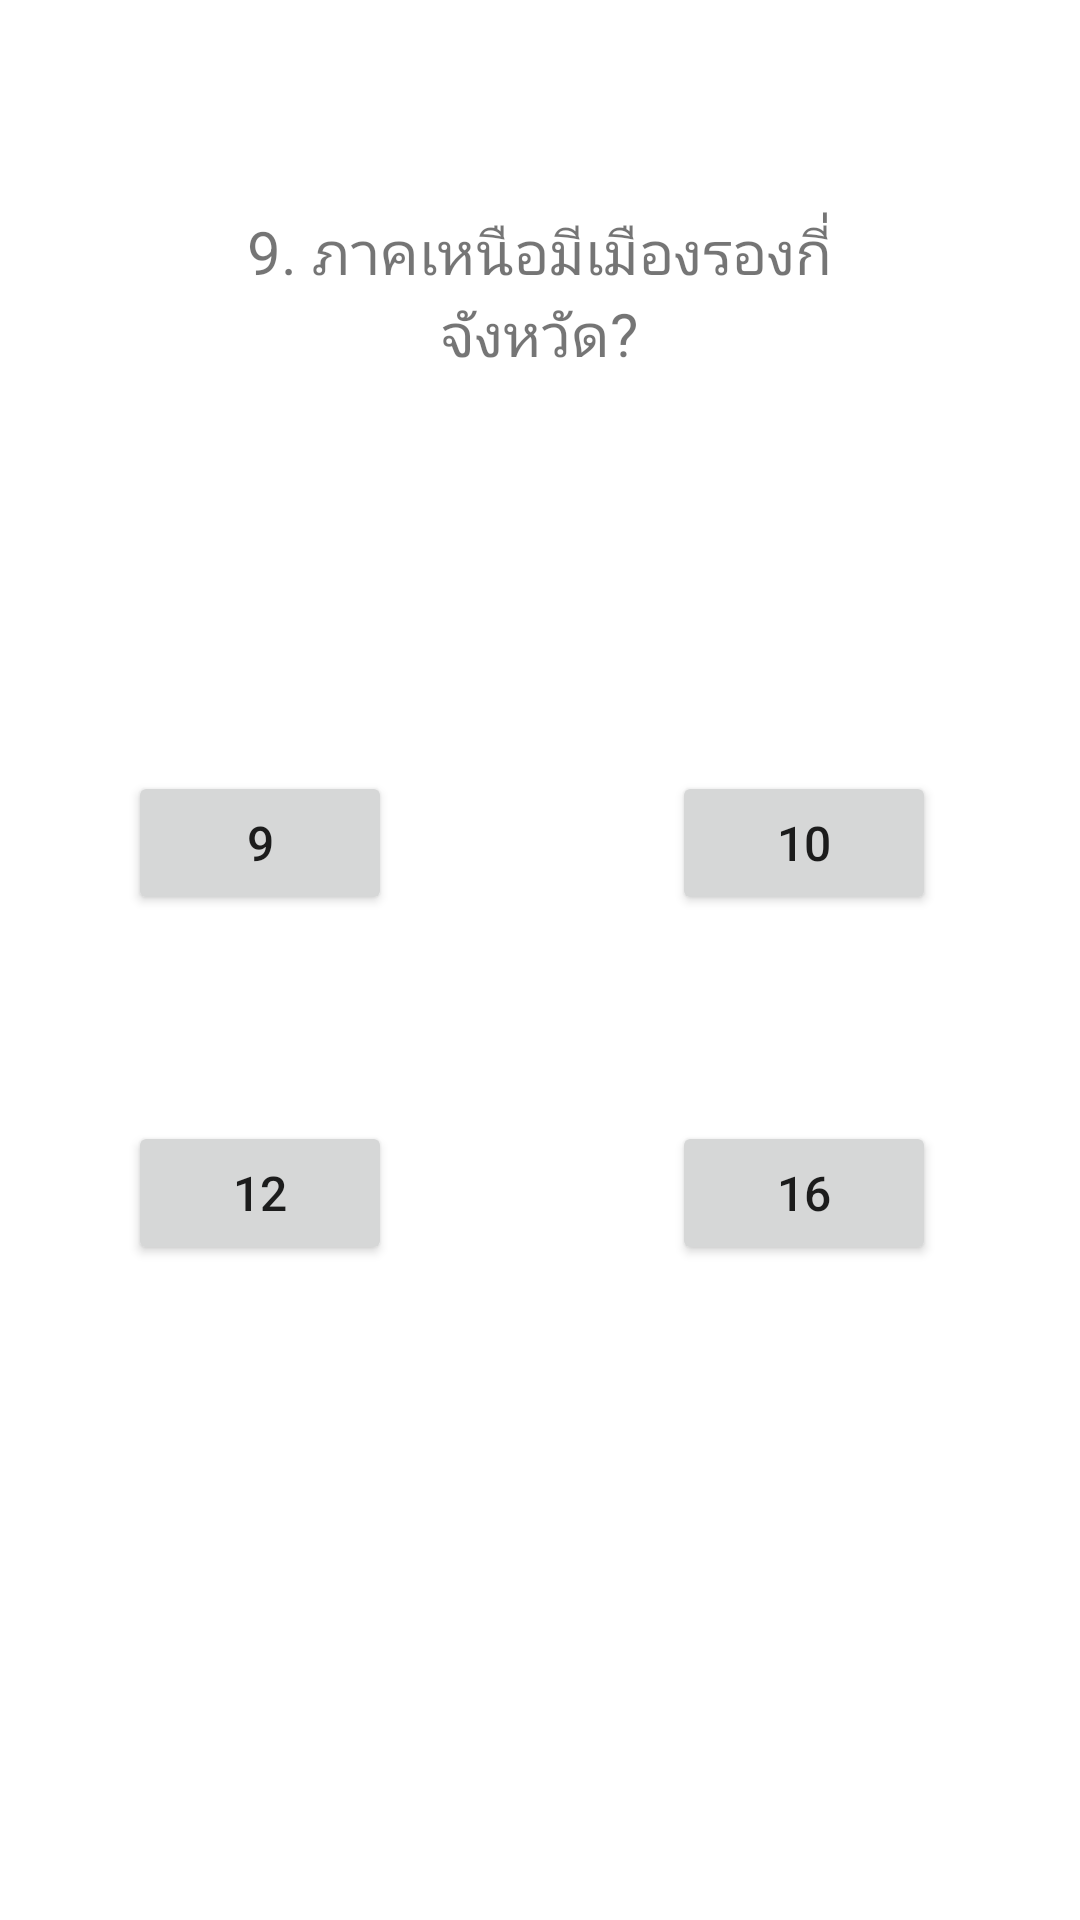

Reconstruct the res/layout file that produces this screen, plus the resources it refers to.
<!-- AndroidManifest.xml: application theme Theme.QuizCreamy_part2 -->
<!-- res/layout/activity_nine.xml -->
<?xml version="1.0" encoding="utf-8"?>
<androidx.constraintlayout.widget.ConstraintLayout xmlns:android="http://schemas.android.com/apk/res/android"
    xmlns:app="http://schemas.android.com/apk/res-auto"
    xmlns:tools="http://schemas.android.com/tools"
    android:layout_width="match_parent"
    android:layout_height="match_parent"
    tools:context=".nine">

    <Button
        android:id="@+id/a"
        android:layout_width="wrap_content"
        android:layout_height="wrap_content"
        android:text="9"
        android:onClick="basicAlert"

        android:textSize="16sp"
        app:layout_constraintBottom_toBottomOf="parent"
        app:layout_constraintEnd_toEndOf="parent"
        app:layout_constraintHorizontal_bias="0.157"
        app:layout_constraintStart_toStartOf="parent"
        app:layout_constraintTop_toTopOf="parent"
        app:layout_constraintVertical_bias="0.434" />

    <Button
        android:id="@+id/b"
        android:layout_width="wrap_content"
        android:layout_height="wrap_content"
        android:text="10"
        android:onClick="basicAlert"

        android:textSize="16sp"
        app:layout_constraintBottom_toBottomOf="parent"
        app:layout_constraintEnd_toEndOf="parent"
        app:layout_constraintHorizontal_bias="0.823"
        app:layout_constraintStart_toStartOf="parent"
        app:layout_constraintTop_toTopOf="parent"
        app:layout_constraintVertical_bias="0.434" />

    <Button
        android:id="@+id/c"
        android:layout_width="wrap_content"
        android:layout_height="wrap_content"
        android:text="12"
        android:onClick="basicAlert"

        android:textSize="16sp"
        app:layout_constraintBottom_toBottomOf="parent"
        app:layout_constraintEnd_toEndOf="parent"
        app:layout_constraintHorizontal_bias="0.157"
        app:layout_constraintStart_toStartOf="parent"
        app:layout_constraintTop_toTopOf="parent"
        app:layout_constraintVertical_bias="0.631" />

    <Button
        android:id="@+id/d"
        android:layout_width="wrap_content"
        android:layout_height="wrap_content"
        android:text="16"
        android:textSize="16sp"
        app:layout_constraintBottom_toBottomOf="parent"
        app:layout_constraintEnd_toEndOf="parent"
        app:layout_constraintHorizontal_bias="0.823"
        app:layout_constraintStart_toStartOf="parent"
        app:layout_constraintTop_toTopOf="parent"
        app:layout_constraintVertical_bias="0.631" />

    <TextView
        android:id="@+id/textView"
        android:layout_width="253dp"
        android:layout_height="158dp"
        android:text="9. ภาคเหนือมีเมืองรองกี่จังหวัด?"
        android:textAlignment="center"
        android:textSize="20sp"
        app:layout_constraintBottom_toBottomOf="parent"
        app:layout_constraintEnd_toEndOf="parent"
        app:layout_constraintHorizontal_bias="0.497"
        app:layout_constraintStart_toStartOf="parent"
        app:layout_constraintTop_toTopOf="parent"
        app:layout_constraintVertical_bias="0.146" />
</androidx.constraintlayout.widget.ConstraintLayout>
<!-- resources referenced by this layout -->
<resources>
  <style name="Theme.QuizCreamy_part2" parent="Theme.MaterialComponents.DayNight.DarkActionBar">
          
          <item name="colorPrimary">@color/purple_500</item>
          <item name="colorPrimaryVariant">@color/purple_700</item>
          <item name="colorOnPrimary">@color/white</item>
          
          <item name="colorSecondary">@color/teal_200</item>
          <item name="colorSecondaryVariant">@color/teal_700</item>
          <item name="colorOnSecondary">@color/black</item>
          
          <item name="android:statusBarColor">?attr/colorPrimaryVariant</item>
          
      </style>
  <!-- not gathered from this repository: default colours our renderer supplied (Android Studio template values) -->
  <color name="purple_500">#FF6200EE</color>
  <color name="purple_700">#FF3700B3</color>
  <color name="teal_200">#FF03DAC5</color>
  <color name="teal_700">#FF018786</color>
  <color name="black">#FF000000</color>
  <color name="white">#FFFFFFFF</color>
</resources>
